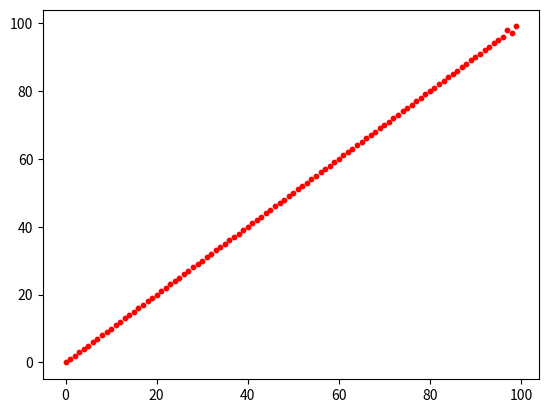

Write Python code to recreate this figure.
import matplotlib.pyplot as plt
import random

def partition(y,l,h):
    pivot = y[h]
    i = l-1
    for j in range(l,h):
        if y[j]<pivot:
            i+=1
            y[i],y[j] = y[j],y[i]
            ax.clear()
            ax.scatter(x,y ,s=10 , c="red")
            plt.pause(0.000005)
    y[i+1],y[h] = y[h],y[i+1]
    return i+1

def quicksort(y,l,h):
    if l<h:
        p =partition(y,l,h)
        quicksort(y,l,p-1)
        quicksort(y,p+1,h)


SIZE = 100
x=[]
y=[]

for i in range(SIZE):
    x.append(i)
    y.append(i)

random.shuffle(y)

fig ,ax =plt.subplots()
ax.scatter(x,y)

quicksort(y,0,SIZE-1)

plt.show()
